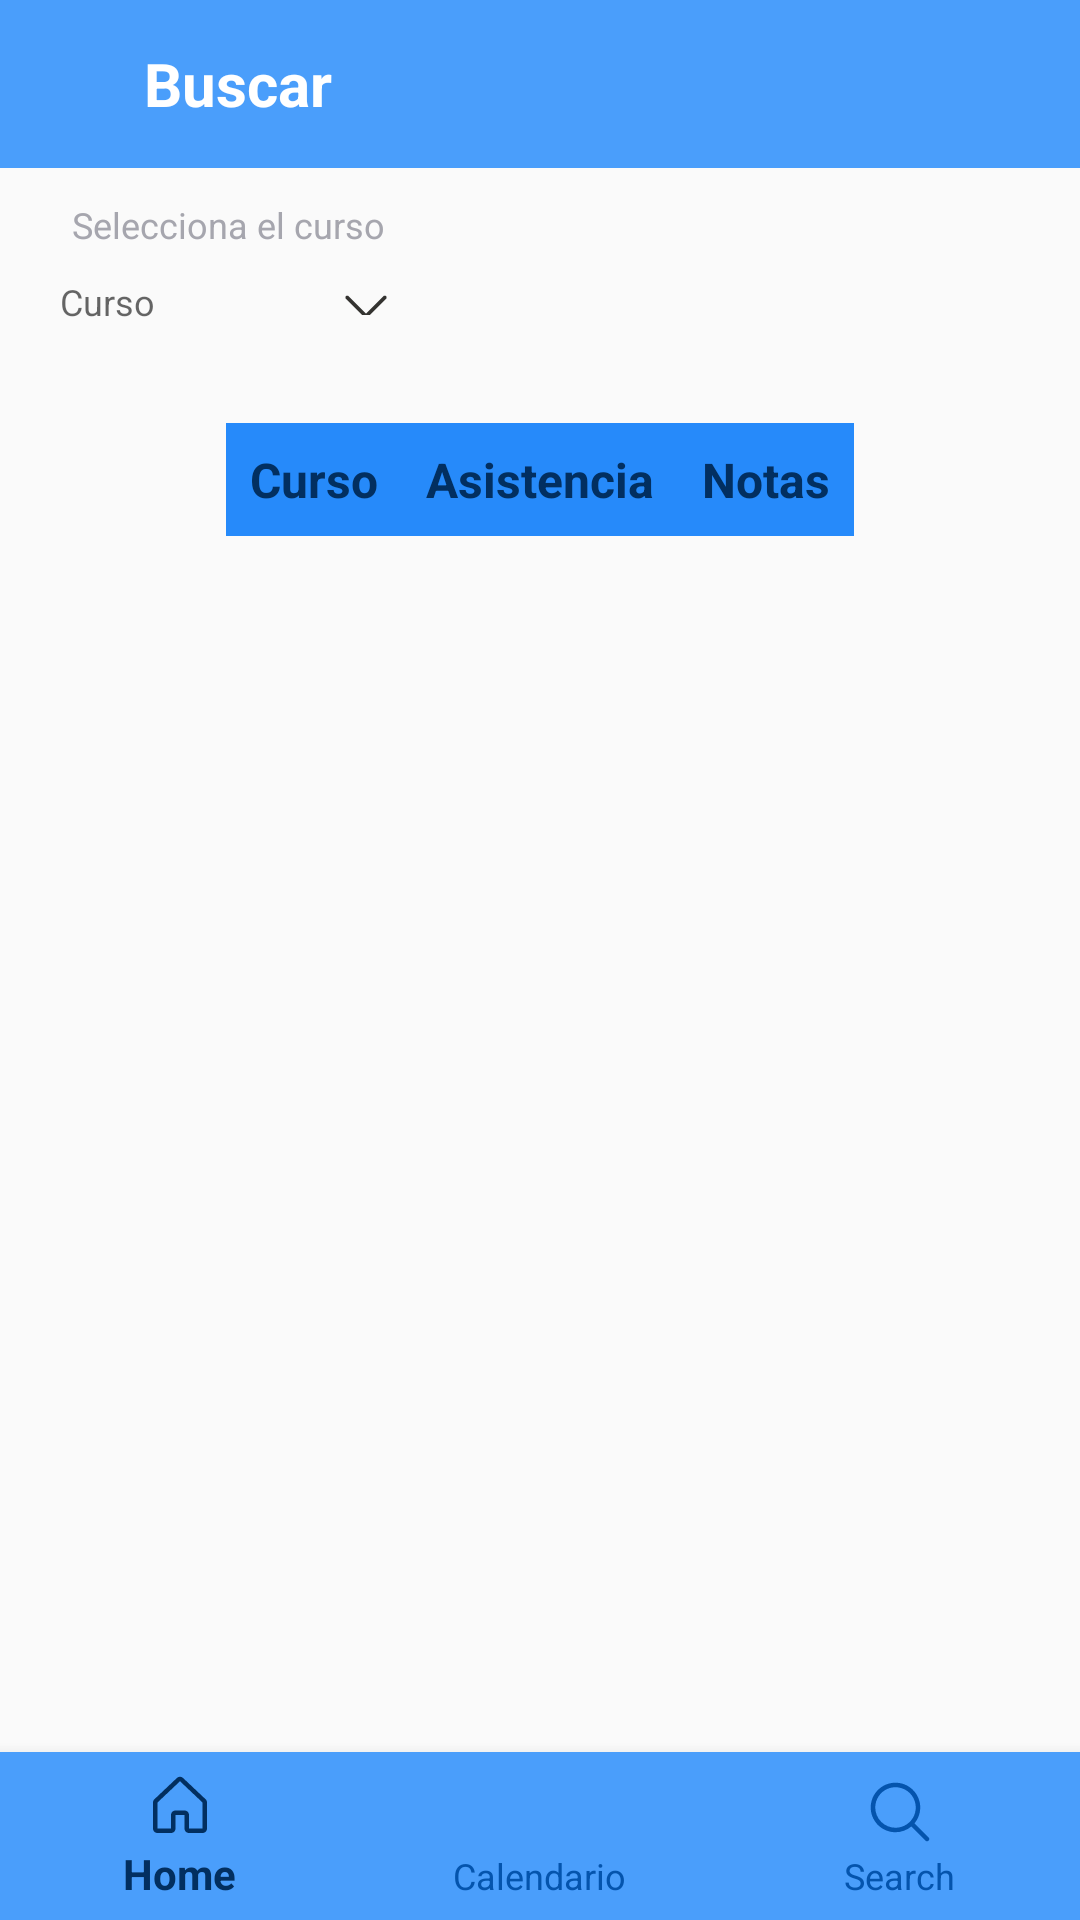

Produce the Android XML layout that renders to this screen, including the resource entries it uses.
<!-- AndroidManifest.xml: application theme Theme.AppInstitucional -->
<!-- res/layout/activity_alumno_busqueda.xml -->
<?xml version="1.0" encoding="utf-8"?>
<androidx.constraintlayout.widget.ConstraintLayout xmlns:android="http://schemas.android.com/apk/res/android"
    xmlns:app="http://schemas.android.com/apk/res-auto"
    xmlns:tools="http://schemas.android.com/tools"
    android:layout_width="match_parent"
    android:layout_height="match_parent"
    tools:context=".ui.Alumno.AlumnoBusqueda">

<androidx.appcompat.widget.Toolbar
        android:id="@+id/toolbar"
        android:layout_width="match_parent"
        android:layout_height="?attr/actionBarSize"
        android:background="@color/Azul100"
        app:layout_constraintTop_toTopOf="parent"
        app:layout_constraintStart_toStartOf="parent"
        app:layout_constraintEnd_toEndOf="parent">

        <TextView
            android:layout_width="wrap_content"
            android:layout_height="wrap_content"
            android:text="@string/buscar"
            style="@style/Titulo3"
            android:layout_marginStart="48dp"
            android:textColor="@color/white"/>
</androidx.appcompat.widget.Toolbar>



    <androidx.constraintlayout.widget.ConstraintLayout
        android:id="@+id/filtros"
        android:layout_width="0dp"
        android:layout_height="50dp"
        android:layout_marginHorizontal="16dp"
        app:layout_constraintStart_toStartOf="parent"
        app:layout_constraintEnd_toEndOf="parent"
        app:layout_constraintBottom_toBottomOf="parent"
        app:layout_constraintTop_toBottomOf="@id/toolbar"
        app:layout_constraintVertical_bias="0.02">

        <androidx.constraintlayout.widget.ConstraintLayout
            android:id="@+id/SeleccionaCursoContainer"
            android:layout_width="wrap_content"
            android:layout_height="50dp"
            app:layout_constraintStart_toStartOf="parent"
            app:layout_constraintTop_toTopOf="parent"
            app:layout_constraintBottom_toBottomOf="parent">


            <TextView
                android:id="@+id/tvNivel"
                android:layout_width="match_parent"
                android:layout_height="0dp"
                android:text="@string/selecciona_curso"
                style="@style/Small"
                android:textColor="@color/Gris"
                app:layout_constraintTop_toTopOf="parent"
                app:layout_constraintStart_toStartOf="parent"
                app:layout_constraintEnd_toEndOf="parent"
                tools:ignore="MissingConstraints" />



            <com.google.android.material.textfield.TextInputLayout
                android:layout_width="120dp"
                android:layout_height="26dp"
                android:background="@drawable/rounded_rectangle"
                app:layout_constraintTop_toBottomOf="@id/tvNivel"
                app:layout_constraintStart_toStartOf="parent"
                app:layout_constraintEnd_toEndOf="parent"
                app:layout_constraintBottom_toBottomOf="parent">

                <com.google.android.material.textfield.TextInputEditText
                    android:id="@+id/autoCompleteTextViewNivel"
                    android:layout_width="match_parent"
                    android:layout_height="wrap_content"
                    android:hint="Curso"
                    android:inputType="text"
                    style="@style/Smaller"
                    android:textColor="@color/Gris"
                    android:textSize="12sp"
                    android:paddingStart="4dp"
                    android:paddingEnd="4dp"
                    android:paddingTop="8dp"
                    android:paddingBottom="8dp"
                    android:drawableEnd="@drawable/ic_arrowdown"
                    android:drawablePadding="4dp"
                    android:clickable="true"
                    android:focusable="false"
                    android:layout_marginTop="8dp"
                    android:layout_marginBottom="8dp"
                    android:background="@android:color/transparent"/>

            </com.google.android.material.textfield.TextInputLayout>

        </androidx.constraintlayout.widget.ConstraintLayout>

    </androidx.constraintlayout.widget.ConstraintLayout>

    <androidx.constraintlayout.widget.ConstraintLayout
        android:id="@+id/table"
        android:layout_width="wrap_content"
        android:layout_height="wrap_content"
        app:layout_constraintTop_toBottomOf="@id/filtros"
        app:layout_constraintBottom_toBottomOf="parent"
        app:layout_constraintStart_toStartOf="parent"
        app:layout_constraintEnd_toEndOf="parent"
        app:layout_constraintVertical_bias="0.05">
        <ScrollView

            android:layout_width="match_parent"
            android:layout_height="wrap_content"
            app:layout_constraintTop_toTopOf="parent">

            <HorizontalScrollView
                android:layout_width="wrap_content"
                android:layout_height="wrap_content">

                <TableLayout
                    android:layout_width="wrap_content"
                    android:layout_height="wrap_content"
                    android:stretchColumns="*">

                    <TableRow>

                        <TextView
                            android:layout_width="wrap_content"
                            android:layout_height="wrap_content"
                            style="@style/TableHeader"
                            android:text="Curso" />

                        <TextView
                            android:layout_width="wrap_content"
                            android:layout_height="wrap_content"
                            style="@style/TableHeader"
                            android:text="Asistencia" />

                        <TextView
                            android:layout_width="wrap_content"
                            android:layout_height="wrap_content"
                            style="@style/TableHeader"
                            android:text="Notas" />

                    </TableRow>

                </TableLayout>

            </HorizontalScrollView>

        </ScrollView>
    </androidx.constraintlayout.widget.ConstraintLayout>

    <com.google.android.material.bottomnavigation.BottomNavigationView
        android:id="@+id/bottom_navigation"
        android:layout_width="match_parent"
        android:layout_height="wrap_content"
        android:background="@color/Azul100"
        app:itemIconTint="@animator/bottom_navigation_colors"
        app:itemTextColor="@animator/bottom_navigation_colors"
        app:layout_constraintBottom_toBottomOf="parent"
        app:menu="@menu/bottom_navigation_menu_profesor"
        tools:layout_editor_absoluteX="0dp" />



</androidx.constraintlayout.widget.ConstraintLayout>
<!-- resources referenced by this layout -->
<resources>
  <color name="Azul100">#4A9EFB</color>
  <color name="Gris">#A6A6AE</color>
  <color name="white">#FFFFFF</color>
  <!-- drawable ic_arrowdown (drawable) -->
  <vector xmlns:android="http://schemas.android.com/apk/res/android"
      android:width="20dp"
      android:height="20dp"
      android:viewportWidth="32"
      android:viewportHeight="32">
    <path
        android:pathData="M26.708,12.707L16.708,22.707C16.615,22.8 16.504,22.874 16.383,22.924C16.261,22.975 16.131,23.001 16,23.001C15.869,23.001 15.738,22.975 15.617,22.924C15.496,22.874 15.385,22.8 15.292,22.707L5.293,12.707C5.105,12.52 4.999,12.265 4.999,12C4.999,11.735 5.105,11.48 5.293,11.292C5.48,11.105 5.735,10.999 6,10.999C6.265,10.999 6.52,11.105 6.708,11.292L16,20.586L25.292,11.292C25.385,11.2 25.496,11.126 25.617,11.076C25.739,11.025 25.869,10.999 26,10.999C26.131,10.999 26.261,11.025 26.383,11.076C26.504,11.126 26.615,11.2 26.708,11.292C26.8,11.385 26.874,11.496 26.924,11.617C26.975,11.738 27.001,11.869 27.001,12C27.001,12.131 26.975,12.261 26.924,12.383C26.874,12.504 26.8,12.615 26.708,12.707Z"
        android:fillColor="#343330"/>
  </vector>
  <string name="buscar">Buscar</string>
  
      //CursoAsistencia
  <string name="selecciona_curso">Selecciona el curso</string>
  <style name="Small">
          <item name="android:fontFamily">sans-serif</item>
          <item name="android:textStyle">normal</item>
          <item name="android:textSize">12sp</item>
      </style>
  <style name="Smaller">
          <item name="android:fontFamily">sans-serif</item>
          <item name="android:textStyle">normal</item>
          <item name="android:textSize">10sp</item>
      </style>
  <style name="TableHeader" parent="TextAppearance.AppCompat">
          <item name="android:textSize">16sp</item>
          <item name="android:textStyle">bold</item>
          <item name="android:textColor">@color/Azul900</item>
          <item name="android:gravity">center</item>
          <item name="android:padding">8dp</item>
          <item name="android:background">@color/Azul200</item>
      </style>
  <style name="Titulo3">
          <item name="android:fontFamily">sans-serif</item>
          <item name="android:textStyle">bold</item>
          <item name="android:textSize">20sp</item>
      </style>
  <style name="Theme.AppInstitucional" parent="Base.Theme.AppInstitucional" />
  <color name="Azul900">#022F60</color>
  <color name="Azul200">#268AFA</color>
  <style name="Base.Theme.AppInstitucional" parent="Theme.AppCompat.Light.NoActionBar">
          
          
      </style>
</resources>
